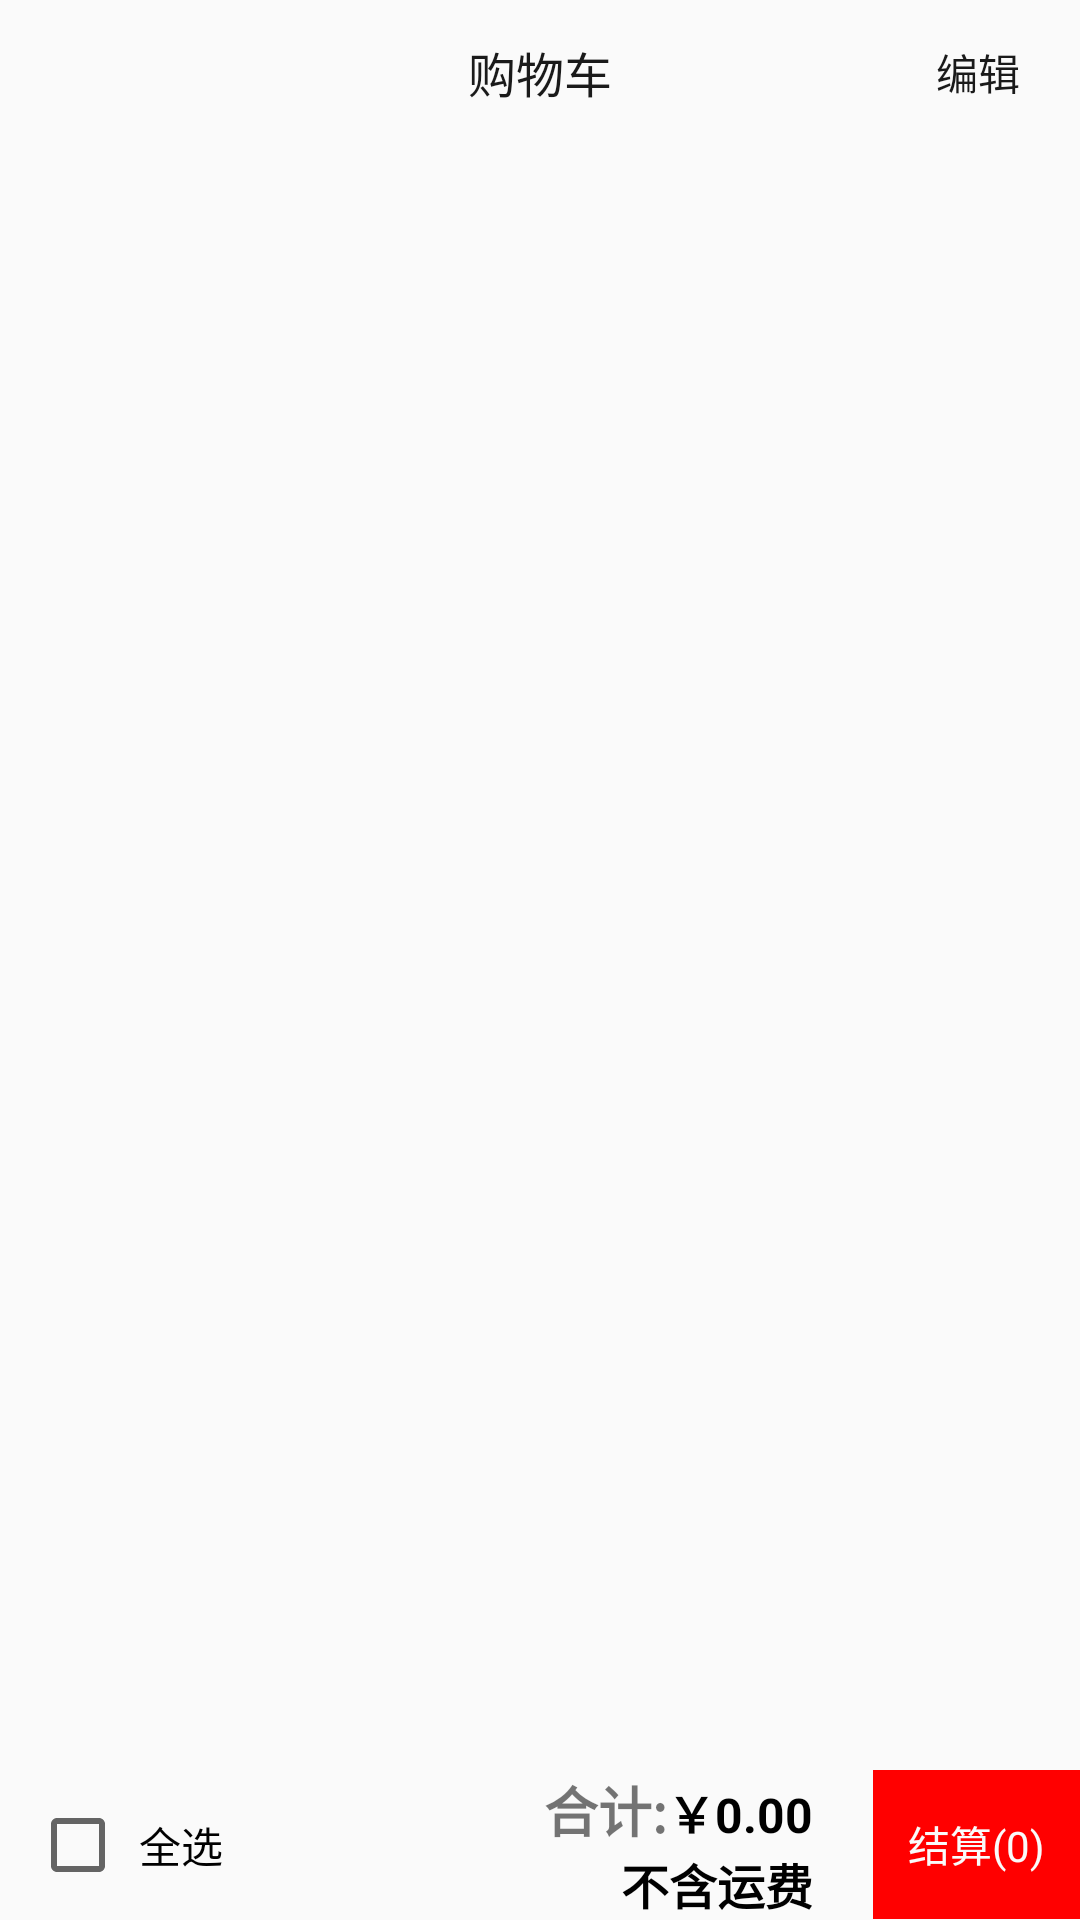

Here is an Android app screen rendered from its layout file. Give the layout XML and the strings, colors and styles it references.
<!-- AndroidManifest.xml: application theme AppTheme -->
<!-- res/layout/activity_cart.xml -->
<?xml version="1.0" encoding="utf-8"?>
<LinearLayout xmlns:android="http://schemas.android.com/apk/res/android"
    xmlns:app="http://schemas.android.com/apk/res-auto"
    xmlns:tools="http://schemas.android.com/tools"
    android:layout_width="match_parent"
    android:layout_height="match_parent"
    android:orientation="vertical"
    tools:context=".CartActivity">

    <LinearLayout
        android:id="@+id/top_bar"
        android:layout_width="match_parent"
        android:layout_height="48dp"
        android:orientation="vertical" >
        <RelativeLayout
            android:layout_width="match_parent"
            android:layout_height="48dp"
            android:orientation="vertical" >
            
            <ImageView
                android:id="@+id/back"
                android:layout_width="30dp"
                android:layout_height="30dp"
                android:layout_alignParentLeft="true"
                android:layout_gravity="center_vertical"
                android:layout_marginTop="10dp" />
            <TextView
                android:id="@+id/title"
                android:layout_width="match_parent"
                android:layout_height="wrap_content"
                android:gravity="center"
                android:minHeight="48dp"
                android:text="购物车"
                android:textColor="#1a1a1a"
                android:textSize="16sp" />

            <TextView
                android:id="@+id/subtitle"
                android:layout_width="wrap_content"
                android:layout_height="wrap_content"
                android:layout_alignParentRight="true"
                android:layout_marginRight="20dp"
                android:gravity="center"
                android:minHeight="48dp"
                android:text="编辑"
                android:textColor="#1a1a1a"
                android:textSize="14sp"
                android:visibility="visible" />
        </RelativeLayout>
    </LinearLayout>

    <FrameLayout
        android:layout_width="match_parent"
        android:layout_height="match_parent" >
        <LinearLayout
            android:id="@+id/ll_cart"
            android:layout_width="match_parent"
            android:layout_height="match_parent"
            android:orientation="vertical">

            <ExpandableListView
                android:id="@+id/exListView"
                android:layout_width="match_parent"
                android:layout_height="0dp"
                android:layout_weight="1"
                android:childIndicator="@null"
                android:groupIndicator="@null" >
            </ExpandableListView>

            <LinearLayout
                android:layout_width="match_parent"
                android:layout_height="50dp"
                android:gravity="center_vertical"
                android:orientation="horizontal" >

                <CheckBox
                    android:id="@+id/all_chekbox"
                    android:layout_width="0dp"
                    android:layout_height="wrap_content"
                    android:layout_weight="1"
                    android:layout_gravity="center_vertical"
                    android:layout_marginRight="4dp"
                    android:gravity="center"
                    android:focusable="false"
                    android:layout_marginLeft="10dp"
                    android:text="全选" />

                <LinearLayout
                    android:id="@+id/ll_info"
                    android:layout_width="0dp"
                    android:layout_height="wrap_content"
                    android:layout_weight="4">

                    <LinearLayout
                        android:layout_width="match_parent"
                        android:layout_height="wrap_content"
                        android:orientation="vertical"
                        android:layout_marginRight="20dp"
                        android:layout_weight="1">
                        <LinearLayout
                            android:layout_width="match_parent"
                            android:layout_height="wrap_content"
                            android:orientation="horizontal"
                            android:gravity="right">
                            <TextView
                                android:layout_width="wrap_content"
                                android:layout_height="wrap_content"
                                android:layout_marginLeft="5dp"
                                android:text="合计:"
                                android:textSize="18sp"
                                android:textStyle="bold" />

                            <TextView
                                android:id="@+id/tv_total_price"
                                android:layout_width="wrap_content"
                                android:layout_height="wrap_content"
                                android:text="￥0.00"
                                android:textColor="#000"
                                android:textSize="16sp"
                                android:textStyle="bold" />
                        </LinearLayout>

                        <TextView
                            android:layout_width="match_parent"
                            android:layout_height="wrap_content"
                            android:text="不含运费"
                            android:gravity="right"
                            android:textColor="#000"
                            android:textSize="16sp"
                            android:textStyle="bold" />
                    </LinearLayout>

                    <TextView
                        android:id="@+id/tv_go_to_pay"
                        android:layout_width="match_parent"
                        android:layout_height="match_parent"
                        android:layout_weight="3"
                        android:background="#f00"
                        android:clickable="true"
                        android:gravity="center"
                        android:text="结算(0)"
                        android:textColor="#FAFAFA" />

                </LinearLayout>
                <LinearLayout
                    android:id="@+id/ll_shar"
                    android:layout_width="0dp"
                    android:layout_height="match_parent"
                    android:layout_weight="4"
                    android:orientation="horizontal"
                    android:visibility="gone">

                    <TextView
                        android:id="@+id/tv_share"
                        android:layout_width="match_parent"
                        android:layout_height="match_parent"
                        android:gravity="center"
                        android:layout_weight="1"
                        android:layout_marginLeft="5dp"
                        android:text="分享宝贝"
                        android:background="#ef930a"
                        android:textColor="#fff"
                        android:textSize="16sp"
                        android:layout_marginRight="5dp"
                        android:textStyle="bold" />

                    <TextView
                        android:id="@+id/tv_save"
                        android:layout_width="match_parent"
                        android:layout_height="match_parent"
                        android:layout_weight="1"
                        android:gravity="center"
                        android:text="移到收藏夹"
                        android:background="#ef930a"
                        android:textColor="#fff"
                        android:layout_marginRight="5dp"
                        android:textSize="16sp"
                        android:textStyle="bold" />

                    <TextView
                        android:id="@+id/tv_delete"
                        android:layout_width="match_parent"
                        android:layout_height="match_parent"
                        android:layout_weight="1"
                        android:background="#f00"
                        android:clickable="true"
                        android:gravity="center"
                        android:text="删除"
                        android:textColor="#FAFAFA" />
                </LinearLayout>

            </LinearLayout>
        </LinearLayout>
    </FrameLayout>

</LinearLayout>
<!-- resources referenced by this layout -->
<resources>
  <style name="AppTheme" parent="Theme.AppCompat.Light.DarkActionBar">
          
          <item name="colorPrimary">@color/colorPrimary</item>
          <item name="colorPrimaryDark">@color/colorPrimaryDark</item>
          <item name="colorAccent">@color/colorAccent</item>
      </style>
  <!-- not gathered from this repository: default colours our renderer supplied (Android Studio template values) -->
  <color name="colorPrimary">#FF6200EE</color>
  <color name="colorPrimaryDark">#FF3700B3</color>
  <color name="colorAccent">#FF03DAC5</color>
</resources>
